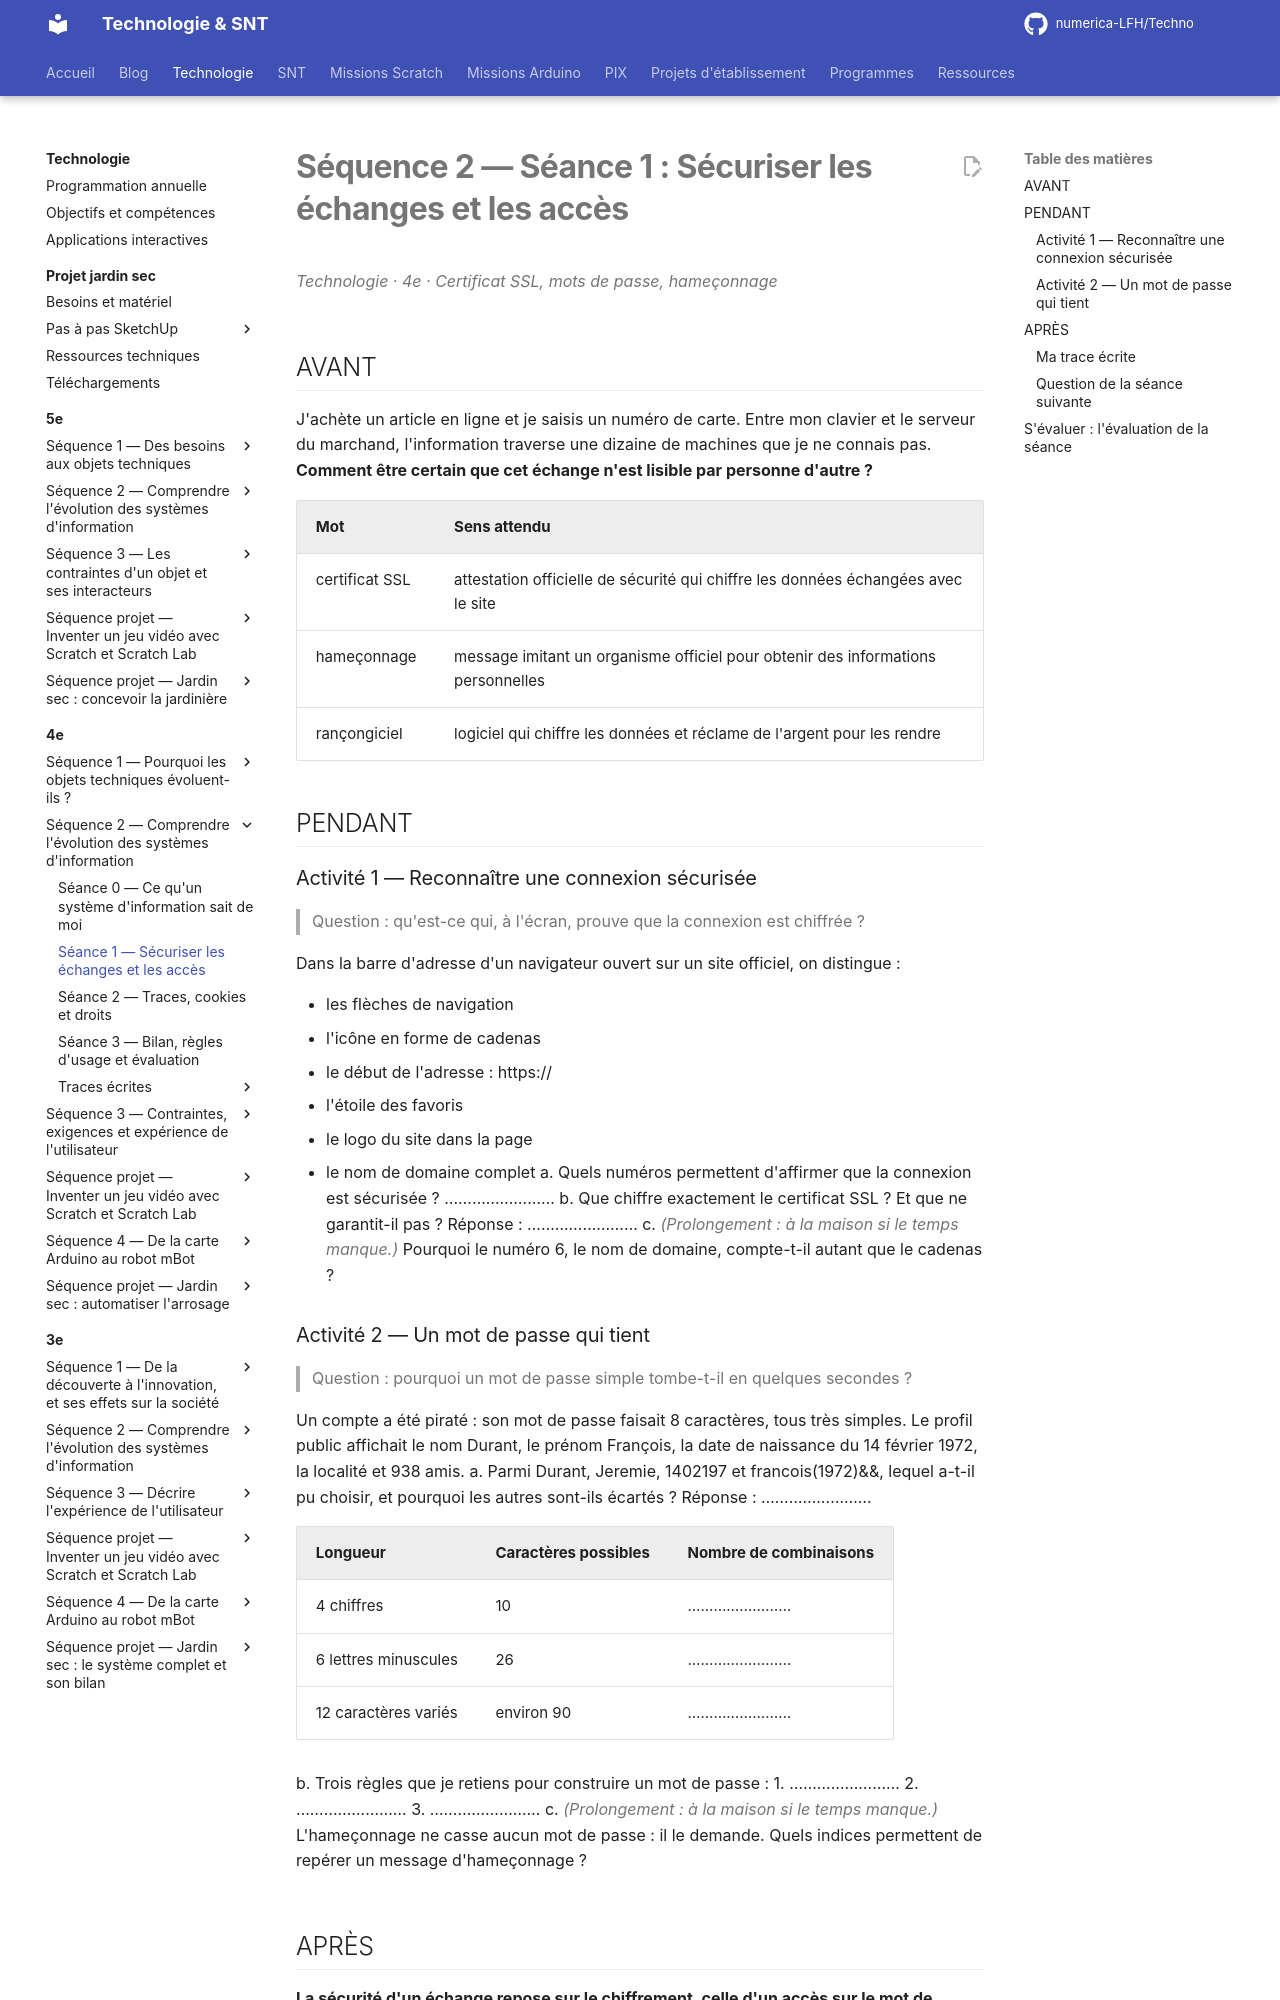

repository: numerica-LFH/Techno · page: technologie/4e/sequence-2/seance-1/index.html · generator: mkdocs

---
title: Séance 1 — Sécuriser les échanges et les accès
---

# Séquence 2 — Séance 1 : Sécuriser les échanges et les accès

*Technologie · 4e · Certificat SSL, mots de passe, hameçonnage*

## AVANT

J'achète un article en ligne et je saisis un numéro de carte. Entre mon clavier et le serveur du marchand, l'information traverse une dizaine de machines que je ne connais pas. **Comment être certain que cet échange n'est lisible par personne d'autre ?**

| Mot | Sens attendu |
| --- | --- |
| certificat SSL | attestation officielle de sécurité qui chiffre les données échangées avec le site |
| hameçonnage | message imitant un organisme officiel pour obtenir des informations personnelles |
| rançongiciel | logiciel qui chiffre les données et réclame de l'argent pour les rendre |

## PENDANT

### Activité 1 — Reconnaître une connexion sécurisée

> Question : qu'est-ce qui, à l'écran, prouve que la connexion est chiffrée ?

Dans la barre d'adresse d'un navigateur ouvert sur un site officiel, on distingue :

- les flèches de navigation
- l'icône en forme de cadenas
- le début de l'adresse : https://
- l'étoile des favoris
- le logo du site dans la page
- le nom de domaine complet
a. Quels numéros permettent d'affirmer que la connexion est sécurisée ? ……………………
b. Que chiffre exactement le certificat SSL ? Et que ne garantit-il pas ?
Réponse : ……………………
c. *(Prolongement : à la maison si le temps manque.)* Pourquoi le numéro 6, le nom de domaine, compte-t-il autant que le cadenas ?
